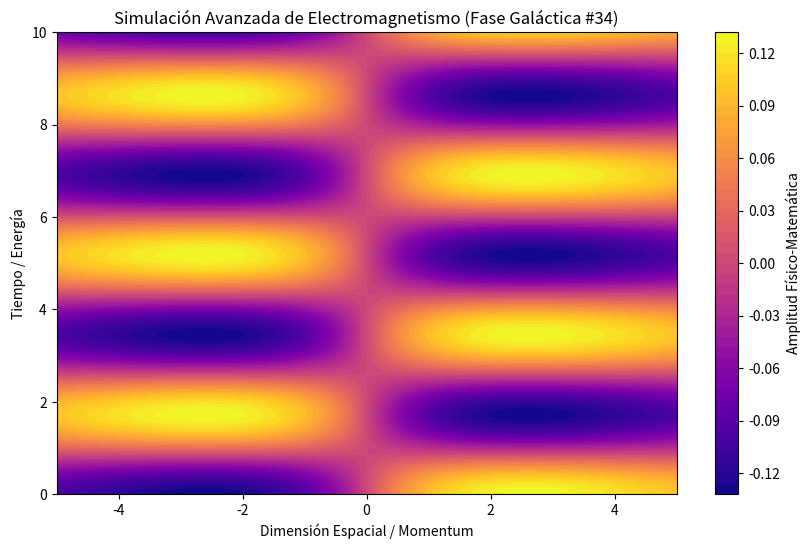

Reproduce this figure in Python.
%matplotlib inline
# Simulación Galáctica: Electromagnetismo - Variante 34
import numpy as np
import matplotlib.pyplot as plt

# Parámetros Físicos Aleatorios
param_1 = 0.134
param_2 = 1.82
param_3 = 0.368

t = np.linspace(0, 10, 500)
x = np.linspace(-5, 5, 500)
X, T = np.meshgrid(x, t)

# Ecuación Base (Avanzada)
Z = np.sin(X * param_1) * np.cos(T * param_2) * np.exp(-np.abs(X) * param_3)

plt.figure(figsize=(10, 6))
plt.contourf(X, T, Z, 50, cmap='plasma')
plt.colorbar(label='Amplitud Físico-Matemática')
plt.title(r'Simulación Avanzada de Electromagnetismo (Fase Galáctica #34)')
plt.xlabel('Dimensión Espacial / Momentum')
plt.ylabel('Tiempo / Energía')
plt.show()
